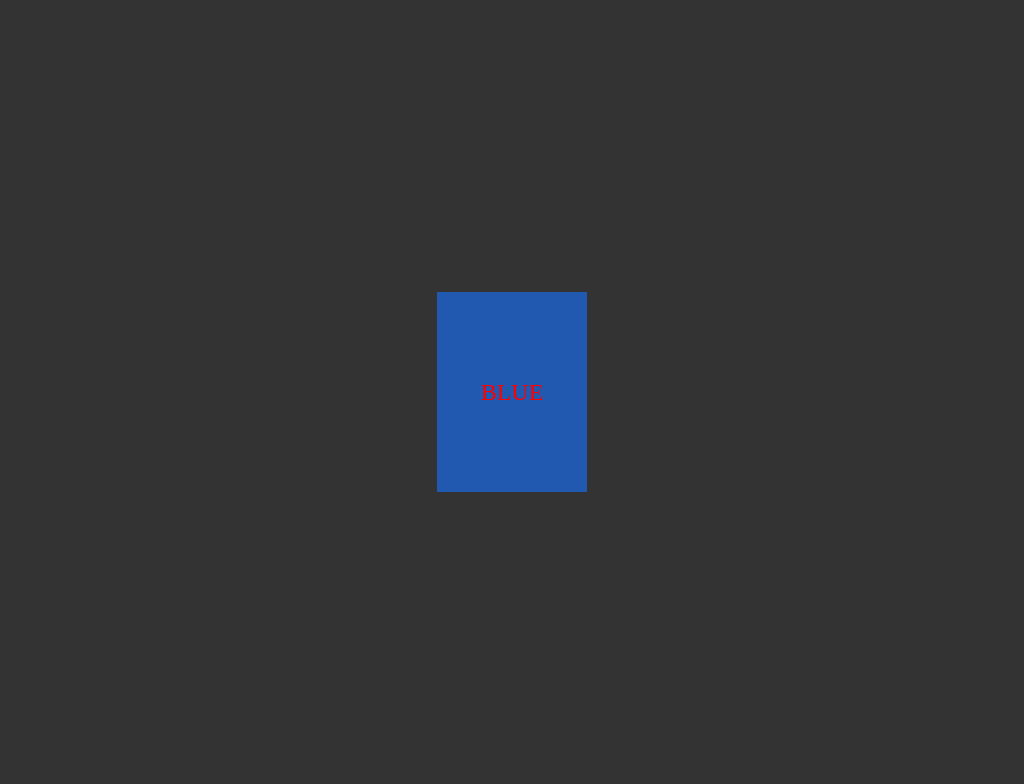

Here is a drawing made with CSS. Write the source that renders it.

<!-- file: card.html -->
<!DOCTYPE html>
<html lang="en">
<head>
    <meta charset="UTF-8">
    <meta name="viewport" content="width=device-width, initial-scale=1.0">
    <title>3D Flip Card</title>
    <link rel="stylesheet" href="card.css">
</head>
<body>
    <div class="card">
        <div class="card-inner">
            <div class="card-front">BLUE</div>
            <div class="card-back">RED</div>
        </div>
    </div>
</body>
</html>


/* file: card.css */
body {
    display: flex;
    justify-content: center;
    align-items: center;
    height: 100vh;
    background: #333;
}

.card {
    width: 150px;
    height: 200px;
    perspective: 1000px;
}

.card-inner {
    width: 100%;
    height: 100%;
    position: relative;
    transform-style: preserve-3d;
    transition: transform 0.6s;
}

.card:hover .card-inner {
    transform: rotateY(180deg);
}

.card-front, .card-back {
    width: 100%;
    height: 100%;
    position: absolute;
    backface-visibility: hidden;
    display: flex;
    justify-content: center;
    align-items: center;
    font-size: 24px;
}

.card-front {
    background: #2158b0;
    color: red;	
}

.card-back {
    background: red;
    transform: rotateY(180deg);
    color: blue;
}
